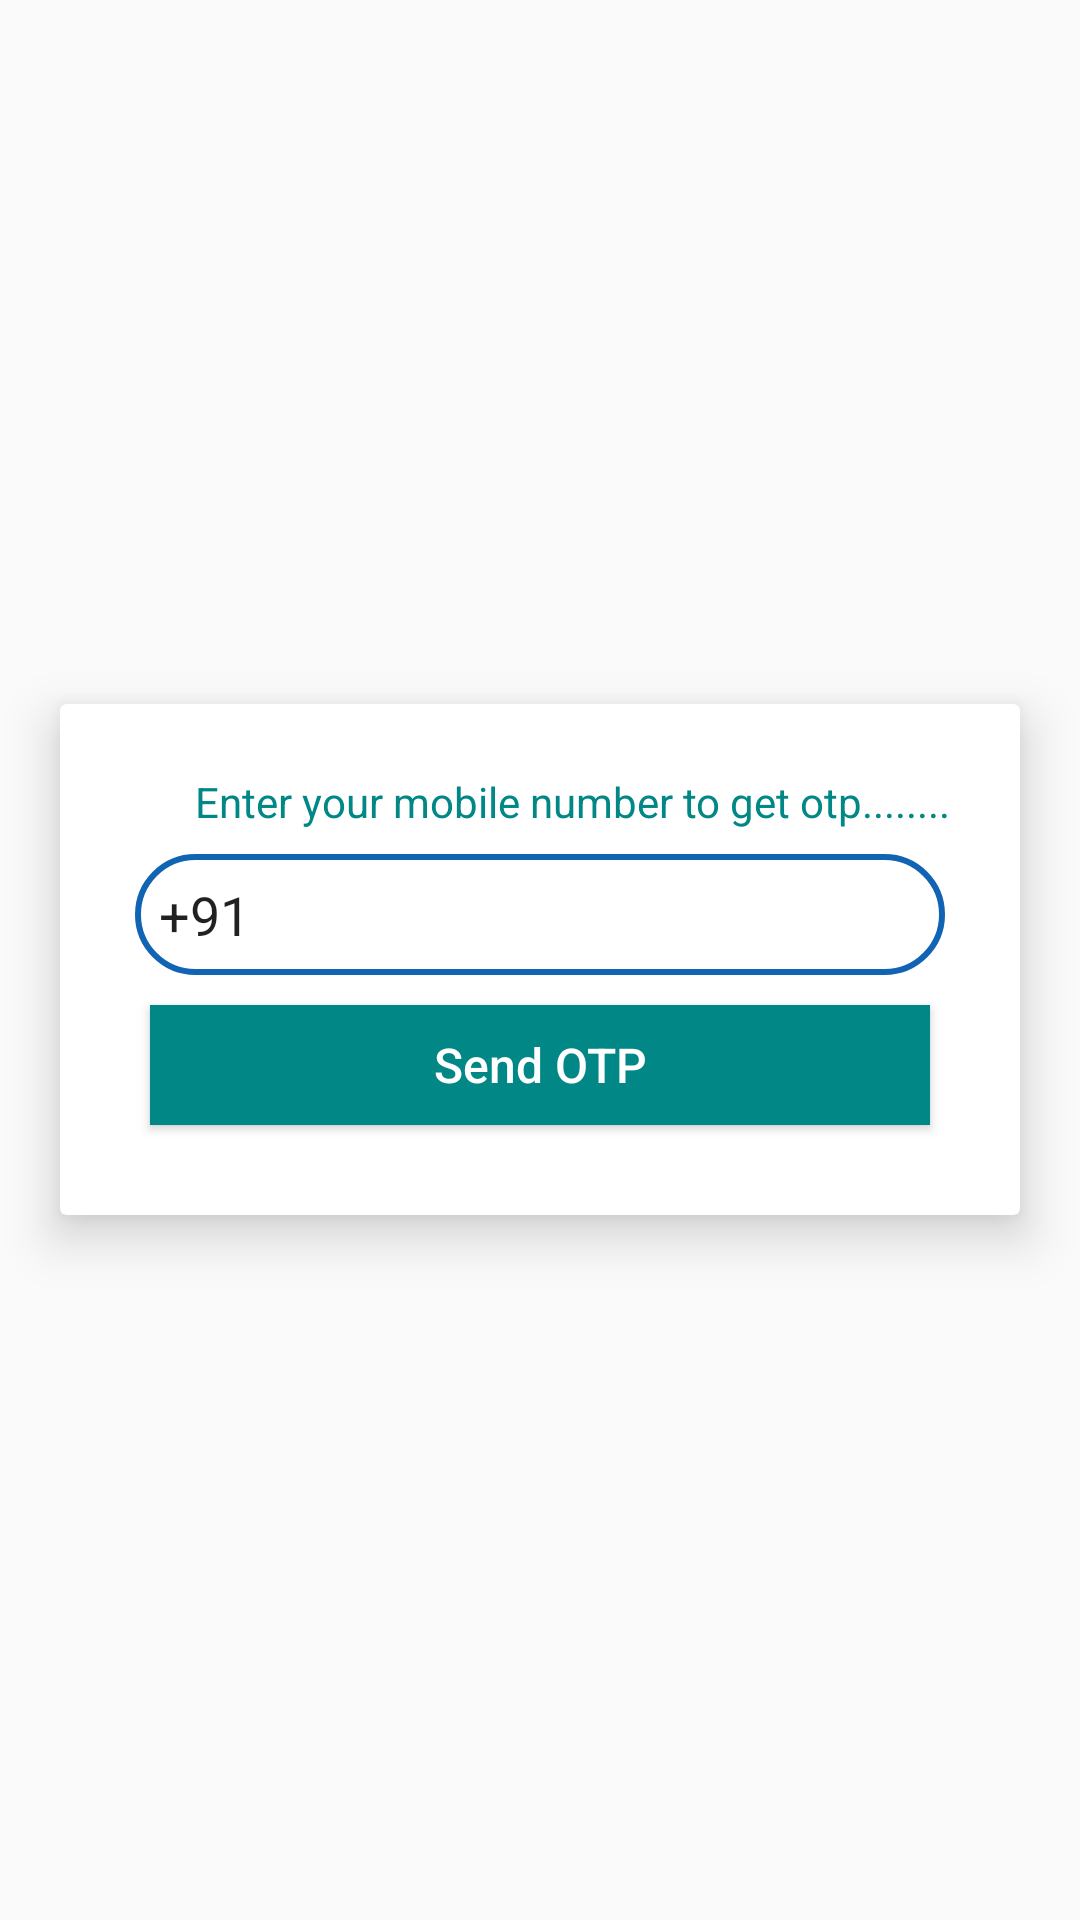

Reconstruct the res/layout file that produces this screen, plus the resources it refers to.
<!-- AndroidManifest.xml: application theme Theme.CheAshu -->
<!-- res/layout/activity_login.xml -->
<?xml version="1.0" encoding="utf-8"?>
<RelativeLayout
    android:orientation="vertical"
    xmlns:android="http://schemas.android.com/apk/res/android"
    xmlns:app="http://schemas.android.com/apk/res-auto"
    android:layout_width="match_parent"
    android:layout_height="match_parent">

    <androidx.viewpager.widget.ViewPager
        android:id="@+id/viewPager"
        android:layout_width="match_parent"
        android:layout_height="190dp"
        android:layout_marginBottom="8dp"/>

    <LinearLayout
        android:id="@+id/SliderDots"
        android:layout_below="@+id/viewPager"
        android:orientation="horizontal"
        android:gravity="center_vertical|center_horizontal"
        android:layout_width="match_parent"
        android:layout_height="wrap_content"/>

    <androidx.cardview.widget.CardView
        android:layout_margin="20dp"
        app:cardElevation="10dp"
        android:layout_centerInParent="true"
        android:layout_width="match_parent"
        android:layout_height="wrap_content">

        <RelativeLayout
            android:layout_margin="20dp"
            android:layout_width="match_parent"
            android:layout_height="wrap_content">

            <TextView
                android:layout_width="wrap_content"
                android:layout_height="wrap_content"
                android:text="Enter your mobile number to get otp........"
                android:textColor="@color/teal_700"
                android:layout_margin="3dp"
                android:layout_alignParentEnd="true"/>

            <EditText
                android:id="@+id/etNumber"
                android:layout_marginTop="30dp"
                android:layout_marginStart="5dp"
                android:layout_marginEnd="5dp"
                android:text="+91"
                android:hint="Enter your mobile no."
                android:background="@drawable/rectangle_background"
                android:layout_width="match_parent"
                android:layout_height="wrap_content"
                android:padding="8dp"
                android:inputType="phone"/>

            <Button
                android:id="@+id/sendOtp"
                android:layout_width="match_parent"
                android:layout_height="40dp"
                android:layout_below="@+id/etNumber"
                android:background="@color/teal_700"
                android:text="Send OTP"
                android:textSize="16sp"
                android:textColor="@color/white"
                android:textAllCaps="false"
                android:layout_margin="10dp"/>

            <ProgressBar
                android:id="@+id/progressBar"
                android:layout_centerHorizontal="true"
                android:layout_below="@+id/sendOtp"
                android:layout_width="40dp"
                android:visibility="gone"
                android:layout_height="40dp"/>
            <Button
                android:id="@+id/resendOtp"
                android:layout_width="match_parent"
                android:layout_height="40dp"
                android:layout_below="@+id/progressBar"
                android:background="@color/teal_700"
                android:text="Resend OTP"
                android:textSize="16sp"
                android:visibility="gone"
                android:textColor="@color/white"
                android:textAllCaps="false"
                android:layout_margin="10dp"/>

        </RelativeLayout>

    </androidx.cardview.widget.CardView>
        </RelativeLayout>
<!-- resources referenced by this layout -->
<resources>
  <color name="teal_700">#FF018786</color>
  <color name="white">#fff</color>
  <!-- drawable rectangle_background (drawable) -->
  <?xml version="1.0" encoding="utf-8"?>
  <shape xmlns:android="http://schemas.android.com/apk/res/android"
      android:shape="rectangle">
  
      <stroke
          android:width="2dp"
          android:color="@color/rgb"/>
      <solid
          android:color="@color/white"/>
      <corners
          android:radius="50dp"/>
  
  </shape>
  <style name="Theme.CheAshu" parent="Theme.MaterialComponents.Light.NoActionBar.Bridge">
          
          <item name="colorPrimary">@color/white</item>
          <item name="colorPrimaryVariant">@color/white</item>
          <item name="colorOnPrimary">@color/white</item>
          
          <item name="colorSecondary">@color/teal_200</item>
          <item name="colorSecondaryVariant">@color/teal_700</item>
          <item name="colorOnSecondary">@color/black</item>
          
          <item name="android:statusBarColor" tools:targetApi="l">?attr/colorPrimaryVariant</item>
          
      </style>
  <color name="rgb">#1164b4</color>
  <color name="teal_200">#FF03DAC5</color>
  <color name="black">#FF000000</color>
</resources>
